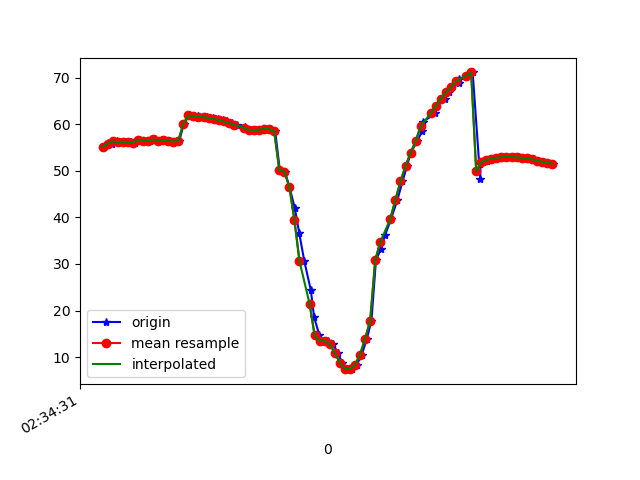

Data behind this chart, as committed beside it:
1617849271367, 544914914509117, 55.15653, 13.183772, -12.5625725
1617849271382, 544914933739887, 55.91, 14.14, -12.73
1617849271398, 544914952970657, 55.74, 14, -12.68
1617849271417, 544914972201427, 56.32, 14.63, -12.49
1617849271433, 544914991432197, 56.12, 14.57, -12.54
1617849271454, 544915010662967, 56.26, 14.73, -12.14
1617849271472, 544915029893737, 56.14, 14.83, -12.84
1617849271489, 544915049124507, 56.02, 14.74, -12.7
1617849271510, 544915068355277, 56.71, 15.56, -12.41
1617849271530, 544915087586047, 56.47, 15.31, -12.56
1617849271549, 544915106816817, 56.44, 15.23, -12.33
1617849271568, 544915126047587, 56.75, 15.84, -13.02
1617849271598, 544915145278357, 56.49, 15.62, -13.19
1617849271608, 544915164509127, 56.5, 15.63, -13.1
1617849271626, 544915183739897, 56.47, 15.99, -14.04
1617849271644, 544915202970667, 56.27, 15.94, -14.04
1617849271664, 544915222201437, 56.44, 16.21, -13.81
1617849271682, 544915241432207, 60.08, 13.88, -13.75
1617849271701, 544915260662977, 61.87, 16.15, -14.99
1617849271722, 544915279893747, 61.83, 16.17, -14.99
1617849271739, 544915299124517, 61.71, 16.12, -15.23
1617849271759, 544915318355287, 61.61, 16.09, -15.53
1617849271775, 544915337586057, 61.51, 16.04, -15.84
1617849271796, 544915356816827, 61.35, 15.99, -16.23
1617849271817, 544915376047597, 61.14, 16.03, -16.73
1617849271836, 544915395278367, 60.89, 16.26, -17.32
1617849271853, 544915414509137, 60.58, 16.67, -17.98
1617849271872, 544915433739907, 60.25, 17.28, -18.65
1617849271893, 544915452970677, 59.88, 18.1, -19.28
1617849271924, 544915472201447, 59.46, 19.14, -19.71
1617849271932, 544915491432217, 59.05, 20.5, -19.89
1617849271949, 544915510662987, 58.75, 22.29, -19.68
1617849271968, 544915529893757, 58.65, 24.63, -18.95
1617849271987, 544915549124527, 58.86, 27.54, -17.51
1617849272004, 544915568355297, 59.05, 30.55, -14.99
1617849272026, 544915587586067, 58.93, 33.35, -11.25
1617849272044, 544915606816837, 58.45, 36.09, -6.401
1617849272062, 544915626047607, 50.17, 36.23, -2.069
1617849272082, 544915645278377, 49.82, 41.19, 7.454
1617849272100, 544915664509147, 46.54, 43.41, 16.49
1617849272121, 544915683739917, 42.11, 45.37, 26.71
1617849272139, 544915702970687, 36.65, 46.46, 37.65
1617849272159, 544915722201457, 30.64, 46.58, 48.29
1617849272185, 544915741432227, 24.36, 46.03, 57.97
1617849272198, 544915760662997, 18.57, 45.1, 66.35
1617849272219, 544915779893767, 14.71, 43.69, 72.6
1617849272236, 544915799124537, 13.47, 42.1, 76.37
1617849272254, 544915818355307, 13.44, 40.96, 78.47
1617849272274, 544915837586077, 12.75, 40.45, 80.11
1617849272291, 544915856816847, 10.92, 40.44, 81.73
1617849272310, 544915876047617, 8.793, 40.85, 82.94
1617849272330, 544915895278387, 7.495, 41.62, 83.1
1617849272349, 544915914509157, 7.431, 42.61, 81.98
1617849272367, 544915933739927, 8.393, 43.57, 79.75
1617849272387, 544915952970697, 10.57, 44.34, 76.22
1617849272407, 544915972201467, 14, 44.82, 71.26
1617849272425, 544915991432237, 17.81, 44.99, 65.43
1617849272443, 544916010663007, 30.84, 46.89, 62.32
1617849272462, 544916029893777, 33.17, 44.85, 53.27
1617849272479, 544916049124547, 36.18, 44.7, 46.72
1617849272503, 544916068355317, 39.72, 44.2, 39.57
... 34 more rows
